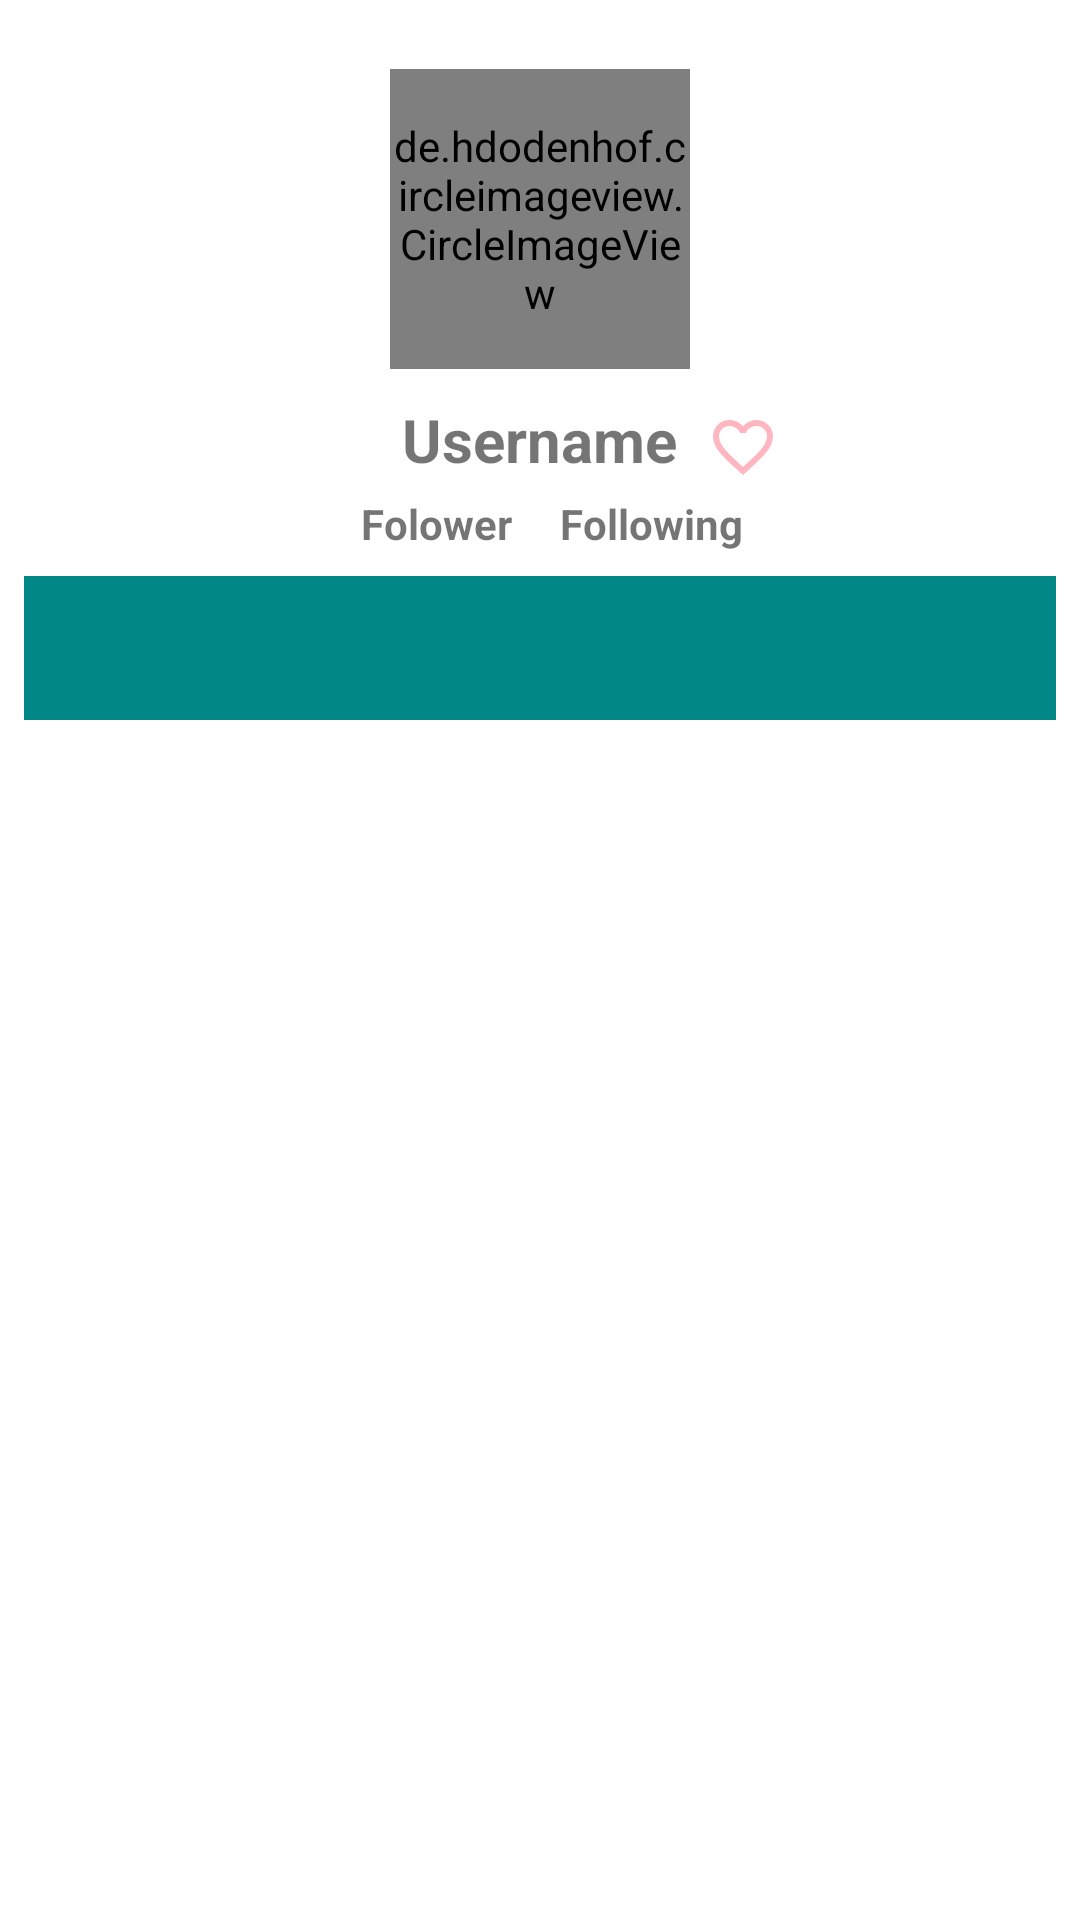

This screen was rendered from an Android layout file. Write that file and the resources it references.
<!-- AndroidManifest.xml: application theme Theme.GBGitHubUser2 -->
<!-- res/layout/activity_detail_user.xml -->
<?xml version="1.0" encoding="utf-8"?>
<RelativeLayout xmlns:android="http://schemas.android.com/apk/res/android"
    xmlns:app="http://schemas.android.com/apk/res-auto"
    xmlns:tools="http://schemas.android.com/tools"
    android:layout_width="match_parent"
    android:layout_height="match_parent"
    tools:context=".ui.DetailUserActivity"
    android:padding="8dp">

    <de.hdodenhof.circleimageview.CircleImageView
        android:id="@+id/img_user"
        android:layout_width="100dp"
        android:layout_height="100dp"
        android:layout_centerHorizontal="true"
        tools:src="@android:color/darker_gray"
        android:layout_marginBottom="10dp"
        android:layout_marginTop="15dp"/>

    <TextView
        android:id="@+id/tv_username"
        android:layout_width="wrap_content"
        android:layout_height="wrap_content"
        android:text="@string/username"
        android:textSize="20sp"
        android:layout_below="@id/img_user"
        android:gravity="center"
        android:textStyle="bold"
        android:layout_marginBottom="5dp"
        android:layout_centerHorizontal="true"/>

    <ImageButton
        android:id="@+id/btn_favorite"
        android:layout_width="wrap_content"
        android:layout_height="wrap_content"
        android:src="@drawable/ic_baseline_favorite_border_24"
        android:background="@color/white"
        android:layout_toRightOf="@id/tv_username"
        android:layout_below="@id/img_user"
        android:layout_marginLeft="10dp"
        android:layout_marginTop="4dp"/>

    <RelativeLayout
        android:id="@+id/rv_follower"
        android:layout_width="wrap_content"
        android:layout_height="wrap_content"
        android:layout_below="@id/tv_username"
        android:layout_centerHorizontal="true"
        android:layout_marginRight="8dp"
        android:layout_marginBottom="8dp">
        <TextView
            android:id="@+id/tv_follower"
            android:layout_width="wrap_content"
            android:layout_height="wrap_content"
            tools:text="0"
            android:textSize="14sp"
            android:layout_marginRight="8dp"/>
        <TextView
            android:id="@+id/follower"
            android:layout_width="wrap_content"
            android:layout_height="wrap_content"
            android:layout_toRightOf="@id/tv_follower"
            android:text="@string/folower"
            android:layout_marginRight="8dp"
            android:textStyle="bold"/>

        <TextView
            android:id="@+id/tv_following"
            android:layout_width="wrap_content"
            android:layout_height="wrap_content"
            tools:text="0"
            android:textSize="14sp"
            android:layout_marginRight="8dp"
            android:layout_toRightOf="@id/follower"/>
        <TextView
            android:id="@+id/following"
            android:layout_width="wrap_content"
            android:layout_height="wrap_content"
            android:layout_toRightOf="@id/tv_following"
            android:text="@string/following"
            android:textStyle="bold"/>
    </RelativeLayout>

    <com.google.android.material.tabs.TabLayout
        android:id="@+id/tabs"
        android:layout_width="match_parent"
        android:layout_height="wrap_content"
        android:background="@color/teal_700"
        app:tabTextColor="@color/white"
        android:layout_below="@id/rv_follower"/>

    <androidx.viewpager2.widget.ViewPager2
        android:id="@+id/view_pager"
        android:layout_width="match_parent"
        android:layout_height="match_parent"
        android:layout_below="@id/tabs"/>

</RelativeLayout>
<!-- resources referenced by this layout -->
<resources>
  <!-- drawable ic_baseline_favorite_border_24 (drawable) -->
  <vector android:height="24dp" android:tint="#FFB6C1"
      android:viewportHeight="24" android:viewportWidth="24"
      android:width="24dp" xmlns:android="http://schemas.android.com/apk/res/android">
      <path android:fillColor="@android:color/white" android:pathData="M16.5,3c-1.74,0 -3.41,0.81 -4.5,2.09C10.91,3.81 9.24,3 7.5,3 4.42,3 2,5.42 2,8.5c0,3.78 3.4,6.86 8.55,11.54L12,21.35l1.45,-1.32C18.6,15.36 22,12.28 22,8.5 22,5.42 19.58,3 16.5,3zM12.1,18.55l-0.1,0.1 -0.1,-0.1C7.14,14.24 4,11.39 4,8.5 4,6.5 5.5,5 7.5,5c1.54,0 3.04,0.99 3.57,2.36h1.87C13.46,5.99 14.96,5 16.5,5c2,0 3.5,1.5 3.5,3.5 0,2.89 -3.14,5.74 -7.9,10.05z"/>
  </vector>
  <string name="following">Following</string>
  <string name="folower">Folower</string>
  <string name="username">Username</string>
  <style name="Theme.GBGitHubUser2" parent="Theme.MaterialComponents.DayNight.DarkActionBar">
          
          <item name="colorPrimary">@color/black</item>
          <item name="colorPrimaryVariant">@android:color/darker_gray</item>
          <item name="colorOnPrimary">@color/white</item>
          
          <item name="colorSecondary">@color/teal_200</item>
          <item name="colorSecondaryVariant">@color/teal_700</item>
          <item name="colorOnSecondary">@color/white</item>
          
          <item name="android:statusBarColor" tools:targetApi="l">?attr/colorPrimaryVariant</item>
          
      </style>
  <!-- not gathered from this repository: default colours our renderer supplied (Android Studio template values) -->
  <color name="teal_200">#FF03DAC5</color>
  <color name="teal_700">#FF018786</color>
  <color name="black">#FF000000</color>
  <color name="white">#FFFFFFFF</color>
</resources>
